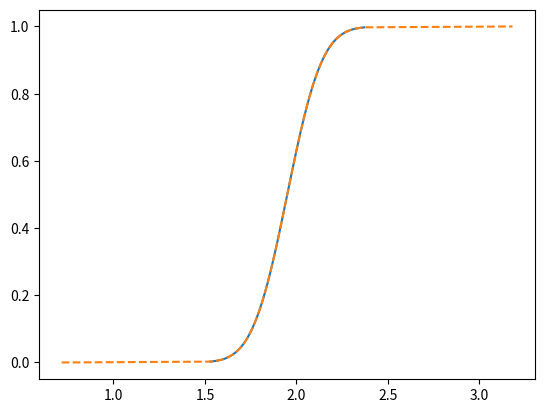

Write the Python code that produced this figure.
import numpy
"""
transform [0,1] using the inverse gaussian cdf
"""

"""
generated using
x = numpy.linspace(1e-16, 1-1e-16, 1000-1)
y = rv.ppf(x)         
for a, b, c in zip(y[::3], y[1::3], y[2::3]):
    print '\t%.8e, %.8e, %.8e,' % (a, b, c)

"""

interpy = numpy.array([ 
        -8.22208222e+00, -3.08963768e+00, -2.87753015e+00,
        -2.74712487e+00, -2.65139379e+00, -2.57513696e+00,
        -2.51143778e+00, -2.45654416e+00, -2.40818479e+00,
        -2.36487675e+00, -2.32559662e+00, -2.28960736e+00,
        -2.25635997e+00, -2.22543419e+00, -2.19650088e+00,
        -2.16929730e+00, -2.14361026e+00, -2.11926431e+00,
        -2.09611327e+00, -2.07403401e+00, -2.05292182e+00,
        -2.03268687e+00, -2.01325151e+00, -1.99454814e+00,
        -1.97651753e+00, -1.95910749e+00, -1.94227177e+00,
        -1.92596923e+00, -1.91016304e+00, -1.89482015e+00,
        -1.87991077e+00, -1.86540792e+00, -1.85128713e+00,
        -1.83752612e+00, -1.82410452e+00, -1.81100369e+00,
        -1.79820651e+00, -1.78569721e+00, -1.77346127e+00,
        -1.76148522e+00, -1.74975661e+00, -1.73826387e+00,
        -1.72699625e+00, -1.71594371e+00, -1.70509691e+00,
        -1.69444707e+00, -1.68398603e+00, -1.67370609e+00,
        -1.66360004e+00, -1.65366109e+00, -1.64388286e+00,
        -1.63425933e+00, -1.62478482e+00, -1.61545395e+00,
        -1.60626165e+00, -1.59720310e+00, -1.58827376e+00,
        -1.57946928e+00, -1.57078557e+00, -1.56221872e+00,
        -1.55376500e+00, -1.54542090e+00, -1.53718302e+00,
        -1.52904816e+00, -1.52101325e+00, -1.51307535e+00,
        -1.50523166e+00, -1.49747950e+00, -1.48981630e+00,
        -1.48223960e+00, -1.47474705e+00, -1.46733639e+00,
        -1.46000545e+00, -1.45275214e+00, -1.44557446e+00,
        -1.43847050e+00, -1.43143840e+00, -1.42447638e+00,
        -1.41758273e+00, -1.41075579e+00, -1.40399398e+00,
        -1.39729576e+00, -1.39065965e+00, -1.38408423e+00,
        -1.37756811e+00, -1.37110996e+00, -1.36470849e+00,
        -1.35836247e+00, -1.35207068e+00, -1.34583197e+00,
        -1.33964520e+00, -1.33350929e+00, -1.32742318e+00,
        -1.32138584e+00, -1.31539628e+00, -1.30945355e+00,
        -1.30355671e+00, -1.29770485e+00, -1.29189709e+00,
        -1.28613259e+00, -1.28041050e+00, -1.27473004e+00,
        -1.26909042e+00, -1.26349087e+00, -1.25793066e+00,
        -1.25240907e+00, -1.24692541e+00, -1.24147898e+00,
        -1.23606914e+00, -1.23069523e+00, -1.22535663e+00,
        -1.22005272e+00, -1.21478292e+00, -1.20954664e+00,
        -1.20434331e+00, -1.19917239e+00, -1.19403333e+00,
        -1.18892562e+00, -1.18384874e+00, -1.17880219e+00,
        -1.17378548e+00, -1.16879814e+00, -1.16383971e+00,
        -1.15890972e+00, -1.15400774e+00, -1.14913334e+00,
        -1.14428609e+00, -1.13946558e+00, -1.13467140e+00,
        -1.12990316e+00, -1.12516047e+00, -1.12044295e+00,
        -1.11575024e+00, -1.11108197e+00, -1.10643780e+00,
        -1.10181736e+00, -1.09722033e+00, -1.09264636e+00,
        -1.08809515e+00, -1.08356636e+00, -1.07905968e+00,
        -1.07457482e+00, -1.07011147e+00, -1.06566933e+00,
        -1.06124812e+00, -1.05684756e+00, -1.05246738e+00,
        -1.04810729e+00, -1.04376704e+00, -1.03944636e+00,
        -1.03514499e+00, -1.03086270e+00, -1.02659923e+00,
        -1.02235433e+00, -1.01812778e+00, -1.01391934e+00,
        -1.00972878e+00, -1.00555588e+00, -1.00140041e+00,
        -9.97262163e-01, -9.93140925e-01, -9.89036486e-01,
        -9.84948642e-01, -9.80877191e-01, -9.76821935e-01,
        -9.72782680e-01, -9.68759234e-01, -9.64751410e-01,
        -9.60759022e-01, -9.56781890e-01, -9.52819835e-01,
        -9.48872681e-01, -9.44940255e-01, -9.41022387e-01,
        -9.37118911e-01, -9.33229662e-01, -9.29354478e-01,
        -9.25493201e-01, -9.21645673e-01, -9.17811740e-01,
        -9.13991251e-01, -9.10184057e-01, -9.06390009e-01,
        -9.02608965e-01, -8.98840780e-01, -8.95085316e-01,
        -8.91342433e-01, -8.87611995e-01, -8.83893869e-01,
        -8.80187923e-01, -8.76494025e-01, -8.72812049e-01,
        -8.69141868e-01, -8.65483356e-01, -8.61836393e-01,
        -8.58200857e-01, -8.54576628e-01, -8.50963589e-01,
        -8.47361625e-01, -8.43770622e-01, -8.40190466e-01,
        -8.36621047e-01, -8.33062256e-01, -8.29513984e-01,
        -8.25976125e-01, -8.22448575e-01, -8.18931229e-01,
        -8.15423986e-01, -8.11926744e-01, -8.08439405e-01,
        -8.04961870e-01, -8.01494043e-01, -7.98035827e-01,
        -7.94587130e-01, -7.91147857e-01, -7.87717916e-01,
        -7.84297218e-01, -7.80885673e-01, -7.77483191e-01,
        -7.74089687e-01, -7.70705074e-01, -7.67329267e-01,
        -7.63962182e-01, -7.60603736e-01, -7.57253847e-01,
        -7.53912434e-01, -7.50579418e-01, -7.47254719e-01,
        -7.43938260e-01, -7.40629963e-01, -7.37329752e-01,
        -7.34037552e-01, -7.30753289e-01, -7.27476889e-01,
        -7.24208280e-01, -7.20947391e-01, -7.17694149e-01,
        -7.14448485e-01, -7.11210331e-01, -7.07979616e-01,
        -7.04756275e-01, -7.01540239e-01, -6.98331443e-01,
        -6.95129821e-01, -6.91935308e-01, -6.88747842e-01,
        -6.85567357e-01, -6.82393792e-01, -6.79227086e-01,
        -6.76067175e-01, -6.72914002e-01, -6.69767504e-01,
        -6.66627623e-01, -6.63494301e-01, -6.60367480e-01,
        -6.57247101e-01, -6.54133109e-01, -6.51025447e-01,
        -6.47924060e-01, -6.44828893e-01, -6.41739890e-01,
        -6.38656999e-01, -6.35580166e-01, -6.32509339e-01,
        -6.29444464e-01, -6.26385490e-01, -6.23332367e-01,
        -6.20285043e-01, -6.17243468e-01, -6.14207593e-01,
        -6.11177368e-01, -6.08152745e-01, -6.05133675e-01,
        -6.02120111e-01, -5.99112005e-01, -5.96109311e-01,
        -5.93111982e-01, -5.90119971e-01, -5.87133234e-01,
        -5.84151726e-01, -5.81175401e-01, -5.78204216e-01,
        -5.75238127e-01, -5.72277089e-01, -5.69321061e-01,
        -5.66369999e-01, -5.63423862e-01, -5.60482606e-01,
        -5.57546191e-01, -5.54614576e-01, -5.51687720e-01,
        -5.48765582e-01, -5.45848123e-01, -5.42935302e-01,
        -5.40027081e-01, -5.37123420e-01, -5.34224280e-01,
        -5.31329623e-01, -5.28439412e-01, -5.25553608e-01,
        -5.22672175e-01, -5.19795074e-01, -5.16922270e-01,
        -5.14053726e-01, -5.11189405e-01, -5.08329272e-01,
        -5.05473292e-01, -5.02621428e-01, -4.99773646e-01,
        -4.96929912e-01, -4.94090191e-01, -4.91254449e-01,
        -4.88422651e-01, -4.85594765e-01, -4.82770756e-01,
        -4.79950593e-01, -4.77134242e-01, -4.74321670e-01,
        -4.71512845e-01, -4.68707735e-01, -4.65906309e-01,
        -4.63108534e-01, -4.60314380e-01, -4.57523815e-01,
        -4.54736808e-01, -4.51953328e-01, -4.49173346e-01,
        -4.46396831e-01, -4.43623753e-01, -4.40854083e-01,
        -4.38087790e-01, -4.35324845e-01, -4.32565220e-01,
        -4.29808885e-01, -4.27055811e-01, -4.24305971e-01,
        -4.21559335e-01, -4.18815876e-01, -4.16075565e-01,
        -4.13338376e-01, -4.10604279e-01, -4.07873249e-01,
        -4.05145257e-01, -4.02420277e-01, -3.99698282e-01,
        -3.96979245e-01, -3.94263140e-01, -3.91549941e-01,
        -3.88839621e-01, -3.86132154e-01, -3.83427515e-01,
        -3.80725677e-01, -3.78026616e-01, -3.75330306e-01,
        -3.72636722e-01, -3.69945839e-01, -3.67257632e-01,
        -3.64572077e-01, -3.61889148e-01, -3.59208822e-01,
        -3.56531073e-01, -3.53855879e-01, -3.51183215e-01,
        -3.48513057e-01, -3.45845381e-01, -3.43180165e-01,
        -3.40517384e-01, -3.37857015e-01, -3.35199035e-01,
        -3.32543421e-01, -3.29890151e-01, -3.27239200e-01,
        -3.24590548e-01, -3.21944170e-01, -3.19300046e-01,
        -3.16658152e-01, -3.14018466e-01, -3.11380966e-01,
        -3.08745631e-01, -3.06112438e-01, -3.03481366e-01,
        -3.00852393e-01, -2.98225498e-01, -2.95600659e-01,
        -2.92977855e-01, -2.90357066e-01, -2.87738269e-01,
        -2.85121443e-01, -2.82506569e-01, -2.79893625e-01,
        -2.77282591e-01, -2.74673445e-01, -2.72066168e-01,
        -2.69460740e-01, -2.66857139e-01, -2.64255346e-01,
        -2.61655340e-01, -2.59057103e-01, -2.56460612e-01,
        -2.53865850e-01, -2.51272796e-01, -2.48681430e-01,
        -2.46091733e-01, -2.43503685e-01, -2.40917268e-01,
        -2.38332461e-01, -2.35749245e-01, -2.33167602e-01,
        -2.30587512e-01, -2.28008955e-01, -2.25431914e-01,
        -2.22856369e-01, -2.20282302e-01, -2.17709693e-01,
        -2.15138525e-01, -2.12568778e-01, -2.10000434e-01,
        -2.07433474e-01, -2.04867880e-01, -2.02303635e-01,
        -1.99740718e-01, -1.97179114e-01, -1.94618802e-01,
        -1.92059765e-01, -1.89501986e-01, -1.86945446e-01,
        -1.84390127e-01, -1.81836011e-01, -1.79283081e-01,
        -1.76731319e-01, -1.74180708e-01, -1.71631229e-01,
        -1.69082865e-01, -1.66535598e-01, -1.63989412e-01,
        -1.61444288e-01, -1.58900210e-01, -1.56357160e-01,
        -1.53815121e-01, -1.51274075e-01, -1.48734006e-01,
        -1.46194895e-01, -1.43656728e-01, -1.41119485e-01,
        -1.38583150e-01, -1.36047707e-01, -1.33513137e-01,
        -1.30979426e-01, -1.28446554e-01, -1.25914507e-01,
        -1.23383267e-01, -1.20852816e-01, -1.18323140e-01,
        -1.15794220e-01, -1.13266041e-01, -1.10738586e-01,
        -1.08211837e-01, -1.05685780e-01, -1.03160396e-01,
        -1.00635671e-01, -9.81115863e-02, -9.55881269e-02,
        -9.30652760e-02, -9.05430173e-02, -8.80213345e-02,
        -8.55002114e-02, -8.29796315e-02, -8.04595787e-02,
        -7.79400368e-02, -7.54209896e-02, -7.29024208e-02,
        -7.03843144e-02, -6.78666543e-02, -6.53494242e-02,
        -6.28326082e-02, -6.03161901e-02, -5.78001538e-02,
        -5.52844835e-02, -5.27691629e-02, -5.02541762e-02,
        -4.77395073e-02, -4.52251403e-02, -4.27110591e-02,
        -4.01972479e-02, -3.76836906e-02, -3.51703714e-02,
        -3.26572744e-02, -3.01443836e-02, -2.76316831e-02,
        -2.51191571e-02, -2.26067896e-02, -2.00945649e-02,
        -1.75824669e-02, -1.50704799e-02, -1.25585880e-02,
        -1.00467753e-02, -7.53502603e-03, -5.02332428e-03,
        -2.51165422e-03, -1.39145821e-16, 2.51165422e-03,
        5.02332428e-03, 7.53502603e-03, 1.00467753e-02,
        1.25585880e-02, 1.50704799e-02, 1.75824669e-02,
        2.00945649e-02, 2.26067896e-02, 2.51191571e-02,
        2.76316831e-02, 3.01443836e-02, 3.26572744e-02,
        3.51703714e-02, 3.76836906e-02, 4.01972479e-02,
        4.27110591e-02, 4.52251403e-02, 4.77395073e-02,
        5.02541762e-02, 5.27691629e-02, 5.52844835e-02,
        5.78001538e-02, 6.03161901e-02, 6.28326082e-02,
        6.53494242e-02, 6.78666543e-02, 7.03843144e-02,
        7.29024208e-02, 7.54209896e-02, 7.79400368e-02,
        8.04595787e-02, 8.29796315e-02, 8.55002114e-02,
        8.80213345e-02, 9.05430173e-02, 9.30652760e-02,
        9.55881269e-02, 9.81115863e-02, 1.00635671e-01,
        1.03160396e-01, 1.05685780e-01, 1.08211837e-01,
        1.10738586e-01, 1.13266041e-01, 1.15794220e-01,
        1.18323140e-01, 1.20852816e-01, 1.23383267e-01,
        1.25914507e-01, 1.28446554e-01, 1.30979426e-01,
        1.33513137e-01, 1.36047707e-01, 1.38583150e-01,
        1.41119485e-01, 1.43656728e-01, 1.46194895e-01,
        1.48734006e-01, 1.51274075e-01, 1.53815121e-01,
        1.56357160e-01, 1.58900210e-01, 1.61444288e-01,
        1.63989412e-01, 1.66535598e-01, 1.69082865e-01,
        1.71631229e-01, 1.74180708e-01, 1.76731319e-01,
        1.79283081e-01, 1.81836011e-01, 1.84390127e-01,
        1.86945446e-01, 1.89501986e-01, 1.92059765e-01,
        1.94618802e-01, 1.97179114e-01, 1.99740718e-01,
        2.02303635e-01, 2.04867880e-01, 2.07433474e-01,
        2.10000434e-01, 2.12568778e-01, 2.15138525e-01,
        2.17709693e-01, 2.20282302e-01, 2.22856369e-01,
        2.25431914e-01, 2.28008955e-01, 2.30587512e-01,
        2.33167602e-01, 2.35749245e-01, 2.38332461e-01,
        2.40917268e-01, 2.43503685e-01, 2.46091733e-01,
        2.48681430e-01, 2.51272796e-01, 2.53865850e-01,
        2.56460612e-01, 2.59057103e-01, 2.61655340e-01,
        2.64255346e-01, 2.66857139e-01, 2.69460740e-01,
        2.72066168e-01, 2.74673445e-01, 2.77282591e-01,
        2.79893625e-01, 2.82506569e-01, 2.85121443e-01,
        2.87738269e-01, 2.90357066e-01, 2.92977855e-01,
        2.95600659e-01, 2.98225498e-01, 3.00852393e-01,
        3.03481366e-01, 3.06112438e-01, 3.08745631e-01,
        3.11380966e-01, 3.14018466e-01, 3.16658152e-01,
        3.19300046e-01, 3.21944170e-01, 3.24590548e-01,
        3.27239200e-01, 3.29890151e-01, 3.32543421e-01,
        3.35199035e-01, 3.37857015e-01, 3.40517384e-01,
        3.43180165e-01, 3.45845381e-01, 3.48513057e-01,
        3.51183215e-01, 3.53855879e-01, 3.56531073e-01,
        3.59208822e-01, 3.61889148e-01, 3.64572077e-01,
        3.67257632e-01, 3.69945839e-01, 3.72636722e-01,
        3.75330306e-01, 3.78026616e-01, 3.80725677e-01,
        3.83427515e-01, 3.86132154e-01, 3.88839621e-01,
        3.91549941e-01, 3.94263140e-01, 3.96979245e-01,
        3.99698282e-01, 4.02420277e-01, 4.05145257e-01,
        4.07873249e-01, 4.10604279e-01, 4.13338376e-01,
        4.16075565e-01, 4.18815876e-01, 4.21559335e-01,
        4.24305971e-01, 4.27055811e-01, 4.29808885e-01,
        4.32565220e-01, 4.35324845e-01, 4.38087790e-01,
        4.40854083e-01, 4.43623753e-01, 4.46396831e-01,
        4.49173346e-01, 4.51953328e-01, 4.54736808e-01,
        4.57523815e-01, 4.60314380e-01, 4.63108534e-01,
        4.65906309e-01, 4.68707735e-01, 4.71512845e-01,
        4.74321670e-01, 4.77134242e-01, 4.79950593e-01,
        4.82770756e-01, 4.85594765e-01, 4.88422651e-01,
        4.91254449e-01, 4.94090191e-01, 4.96929912e-01,
        4.99773646e-01, 5.02621428e-01, 5.05473292e-01,
        5.08329272e-01, 5.11189405e-01, 5.14053726e-01,
        5.16922270e-01, 5.19795074e-01, 5.22672175e-01,
        5.25553608e-01, 5.28439412e-01, 5.31329623e-01,
        5.34224280e-01, 5.37123420e-01, 5.40027081e-01,
        5.42935302e-01, 5.45848123e-01, 5.48765582e-01,
        5.51687720e-01, 5.54614576e-01, 5.57546191e-01,
        5.60482606e-01, 5.63423862e-01, 5.66369999e-01,
        5.69321061e-01, 5.72277089e-01, 5.75238127e-01,
        5.78204216e-01, 5.81175401e-01, 5.84151726e-01,
        5.87133234e-01, 5.90119971e-01, 5.93111982e-01,
        5.96109311e-01, 5.99112005e-01, 6.02120111e-01,
        6.05133675e-01, 6.08152745e-01, 6.11177368e-01,
        6.14207593e-01, 6.17243468e-01, 6.20285043e-01,
        6.23332367e-01, 6.26385490e-01, 6.29444464e-01,
        6.32509339e-01, 6.35580166e-01, 6.38656999e-01,
        6.41739890e-01, 6.44828893e-01, 6.47924060e-01,
        6.51025447e-01, 6.54133109e-01, 6.57247101e-01,
        6.60367480e-01, 6.63494301e-01, 6.66627623e-01,
        6.69767504e-01, 6.72914002e-01, 6.76067175e-01,
        6.79227086e-01, 6.82393792e-01, 6.85567357e-01,
        6.88747842e-01, 6.91935308e-01, 6.95129821e-01,
        6.98331443e-01, 7.01540239e-01, 7.04756275e-01,
        7.07979616e-01, 7.11210331e-01, 7.14448485e-01,
        7.17694149e-01, 7.20947391e-01, 7.24208280e-01,
        7.27476889e-01, 7.30753289e-01, 7.34037552e-01,
        7.37329752e-01, 7.40629963e-01, 7.43938260e-01,
        7.47254719e-01, 7.50579418e-01, 7.53912434e-01,
        7.57253847e-01, 7.60603736e-01, 7.63962182e-01,
        7.67329267e-01, 7.70705074e-01, 7.74089687e-01,
        7.77483191e-01, 7.80885673e-01, 7.84297218e-01,
        7.87717916e-01, 7.91147857e-01, 7.94587130e-01,
        7.98035827e-01, 8.01494043e-01, 8.04961870e-01,
        8.08439405e-01, 8.11926744e-01, 8.15423986e-01,
        8.18931229e-01, 8.22448575e-01, 8.25976125e-01,
        8.29513984e-01, 8.33062256e-01, 8.36621047e-01,
        8.40190466e-01, 8.43770622e-01, 8.47361625e-01,
        8.50963589e-01, 8.54576628e-01, 8.58200857e-01,
        8.61836393e-01, 8.65483356e-01, 8.69141868e-01,
        8.72812049e-01, 8.76494025e-01, 8.80187923e-01,
        8.83893869e-01, 8.87611995e-01, 8.91342433e-01,
        8.95085316e-01, 8.98840780e-01, 9.02608965e-01,
        9.06390009e-01, 9.10184057e-01, 9.13991251e-01,
        9.17811740e-01, 9.21645673e-01, 9.25493201e-01,
        9.29354478e-01, 9.33229662e-01, 9.37118911e-01,
        9.41022387e-01, 9.44940255e-01, 9.48872681e-01,
        9.52819835e-01, 9.56781890e-01, 9.60759022e-01,
        9.64751410e-01, 9.68759234e-01, 9.72782680e-01,
        9.76821935e-01, 9.80877191e-01, 9.84948642e-01,
        9.89036486e-01, 9.93140925e-01, 9.97262163e-01,
        1.00140041e+00, 1.00555588e+00, 1.00972878e+00,
        1.01391934e+00, 1.01812778e+00, 1.02235433e+00,
        1.02659923e+00, 1.03086270e+00, 1.03514499e+00,
        1.03944636e+00, 1.04376704e+00, 1.04810729e+00,
        1.05246738e+00, 1.05684756e+00, 1.06124812e+00,
        1.06566933e+00, 1.07011147e+00, 1.07457482e+00,
        1.07905968e+00, 1.08356636e+00, 1.08809515e+00,
        1.09264636e+00, 1.09722033e+00, 1.10181736e+00,
        1.10643780e+00, 1.11108197e+00, 1.11575024e+00,
        1.12044295e+00, 1.12516047e+00, 1.12990316e+00,
        1.13467140e+00, 1.13946558e+00, 1.14428609e+00,
        1.14913334e+00, 1.15400774e+00, 1.15890972e+00,
        1.16383971e+00, 1.16879814e+00, 1.17378548e+00,
        1.17880219e+00, 1.18384874e+00, 1.18892562e+00,
        1.19403333e+00, 1.19917239e+00, 1.20434331e+00,
        1.20954664e+00, 1.21478292e+00, 1.22005272e+00,
        1.22535663e+00, 1.23069523e+00, 1.23606914e+00,
        1.24147898e+00, 1.24692541e+00, 1.25240907e+00,
        1.25793066e+00, 1.26349087e+00, 1.26909042e+00,
        1.27473004e+00, 1.28041050e+00, 1.28613259e+00,
        1.29189709e+00, 1.29770485e+00, 1.30355671e+00,
        1.30945355e+00, 1.31539628e+00, 1.32138584e+00,
        1.32742318e+00, 1.33350929e+00, 1.33964520e+00,
        1.34583197e+00, 1.35207068e+00, 1.35836247e+00,
        1.36470849e+00, 1.37110996e+00, 1.37756811e+00,
        1.38408423e+00, 1.39065965e+00, 1.39729576e+00,
        1.40399398e+00, 1.41075579e+00, 1.41758273e+00,
        1.42447638e+00, 1.43143840e+00, 1.43847050e+00,
        1.44557446e+00, 1.45275214e+00, 1.46000545e+00,
        1.46733639e+00, 1.47474705e+00, 1.48223960e+00,
        1.48981630e+00, 1.49747950e+00, 1.50523166e+00,
        1.51307535e+00, 1.52101325e+00, 1.52904816e+00,
        1.53718302e+00, 1.54542090e+00, 1.55376500e+00,
        1.56221872e+00, 1.57078557e+00, 1.57946928e+00,
        1.58827376e+00, 1.59720310e+00, 1.60626165e+00,
        1.61545395e+00, 1.62478482e+00, 1.63425933e+00,
        1.64388286e+00, 1.65366109e+00, 1.66360004e+00,
        1.67370609e+00, 1.68398603e+00, 1.69444707e+00,
        1.70509691e+00, 1.71594371e+00, 1.72699625e+00,
        1.73826387e+00, 1.74975661e+00, 1.76148522e+00,
        1.77346127e+00, 1.78569721e+00, 1.79820651e+00,
        1.81100369e+00, 1.82410452e+00, 1.83752612e+00,
        1.85128713e+00, 1.86540792e+00, 1.87991077e+00,
        1.89482015e+00, 1.91016304e+00, 1.92596923e+00,
        1.94227177e+00, 1.95910749e+00, 1.97651753e+00,
        1.99454814e+00, 2.01325151e+00, 2.03268687e+00,
        2.05292182e+00, 2.07403401e+00, 2.09611327e+00,
        2.11926431e+00, 2.14361026e+00, 2.16929730e+00,
        2.19650088e+00, 2.22543419e+00, 2.25635997e+00,
        2.28960736e+00, 2.32559662e+00, 2.36487675e+00,
        2.40818479e+00, 2.45654416e+00, 2.51143778e+00,
        2.57513696e+00, 2.65139379e+00, 2.74712487e+00,
        2.87753015e+00, 3.08963768e+00, 8.20953615e+00,
])
interpx = numpy.linspace(0, 1, len(interpy))

def get_invgauss_func(mu, sigma):
	return lambda x: mu + sigma * numpy.interp(x, interpx, interpy)
	
if __name__ == '__main__':
	import scipy.stats
	import matplotlib.pyplot as plt
	#x = numpy.linspace(1.5, 2.5, 400)
	q = numpy.linspace(0, 1, 400)
	a = scipy.stats.norm(1.95, 0.15).ppf(q)
	f = get_invgauss_func(1.95, 0.15)
	b = f(q)
	plt.plot(a, q, '-')
	plt.plot(b, q, '--')
	plt.show()
	


